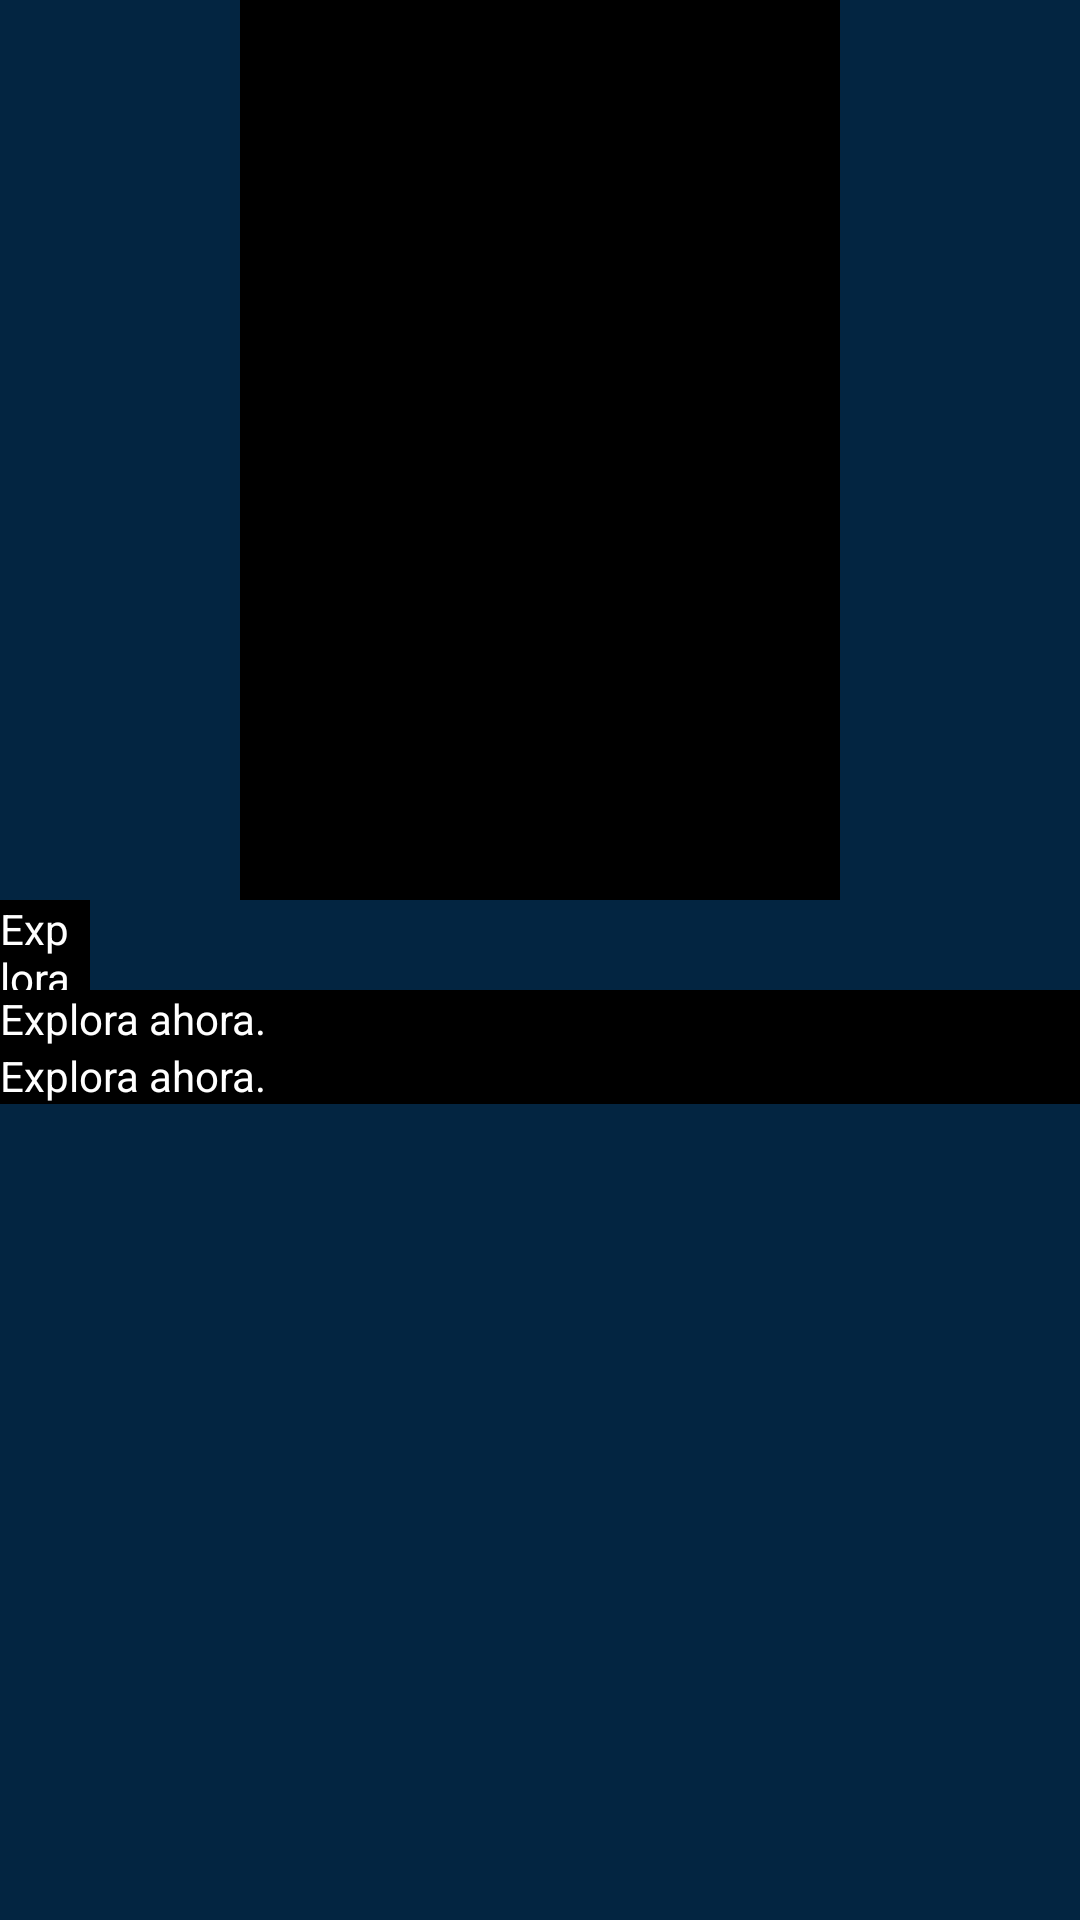

Produce the Android XML layout that renders to this screen, including the resource entries it uses.
<!-- AndroidManifest.xml: application theme Theme.JsMovieDBApp -->
<!-- res/layout/card_item.xml -->
<?xml version="1.0" encoding="utf-8"?>
<RelativeLayout
    xmlns:android="http://schemas.android.com/apk/res/android"
    android:layout_width="match_parent"
    android:layout_height="match_parent"
    >

    <ImageView
        android:id="@+id/iv_item_poster"
        android:layout_width="200dp"
        android:layout_height="300dp"
        android:layout_centerInParent="true"
        android:layout_alignParentTop="true"
        android:src="@color/black" />

    <TextView
        android:id="@+id/tv_item_rating"
        android:layout_width="30dp"
        android:layout_height="30dp"
        android:layout_below="@+id/iv_item_poster"
        android:text="@string/popularity_init"
        android:background="@color/black"
        android:textColor="@color/white"
        />

    <TextView
        android:id="@+id/tv_item_title"
        android:layout_width="match_parent"
        android:layout_height="wrap_content"
        android:layout_below="@+id/tv_item_rating"
        android:background="@color/black"
        android:text="@string/popularity_init"
        android:textColor="@color/white" />
    <TextView
        android:id="@+id/tv_item_date"
        android:layout_width="match_parent"
        android:layout_height="wrap_content"
        android:layout_below="@+id/tv_item_title"
        android:background="@color/black"
        android:text="@string/popularity_init"
        android:textColor="@color/white" />


</RelativeLayout>
<!-- resources referenced by this layout -->
<resources>
  <color name="black">#FF000000</color>
  <color name="white">#FFFFFFFF</color>
  <string name="popularity_init">  Explora ahora.</string>
  <style name="Theme.JsMovieDBApp" parent="Theme.MaterialComponents.DayNight.NoActionBar">
  
          <item name="windowNoTitle">true</item>
          <item name="windowActionBar">true</item>
          <item name="android:windowContentOverlay">@null</item>
          <item name="android:statusBarColor">@android:color/transparent</item>
          
          <item name="android:windowTranslucentStatus">true</item>
          <item name="colorPrimary">@color/principal_blue</item>
          <item name="colorPrimaryVariant">@color/selected_button</item>
          <item name="colorOnPrimary">@color/white</item>
          
          <item name="colorSecondary">@color/teal_200</item>
          <item name="colorSecondaryVariant">@color/teal_700</item>
          <item name="colorOnSecondary">@color/black</item>
          <item name="android:windowBackground">@color/selected_button</item>
          
          
      </style>
  <color name="principal_blue">#3E8AE6</color>
  <color name="selected_button">#032541</color>
  <color name="teal_200">#FF03DAC5</color>
  <color name="teal_700">#FF018786</color>
</resources>
